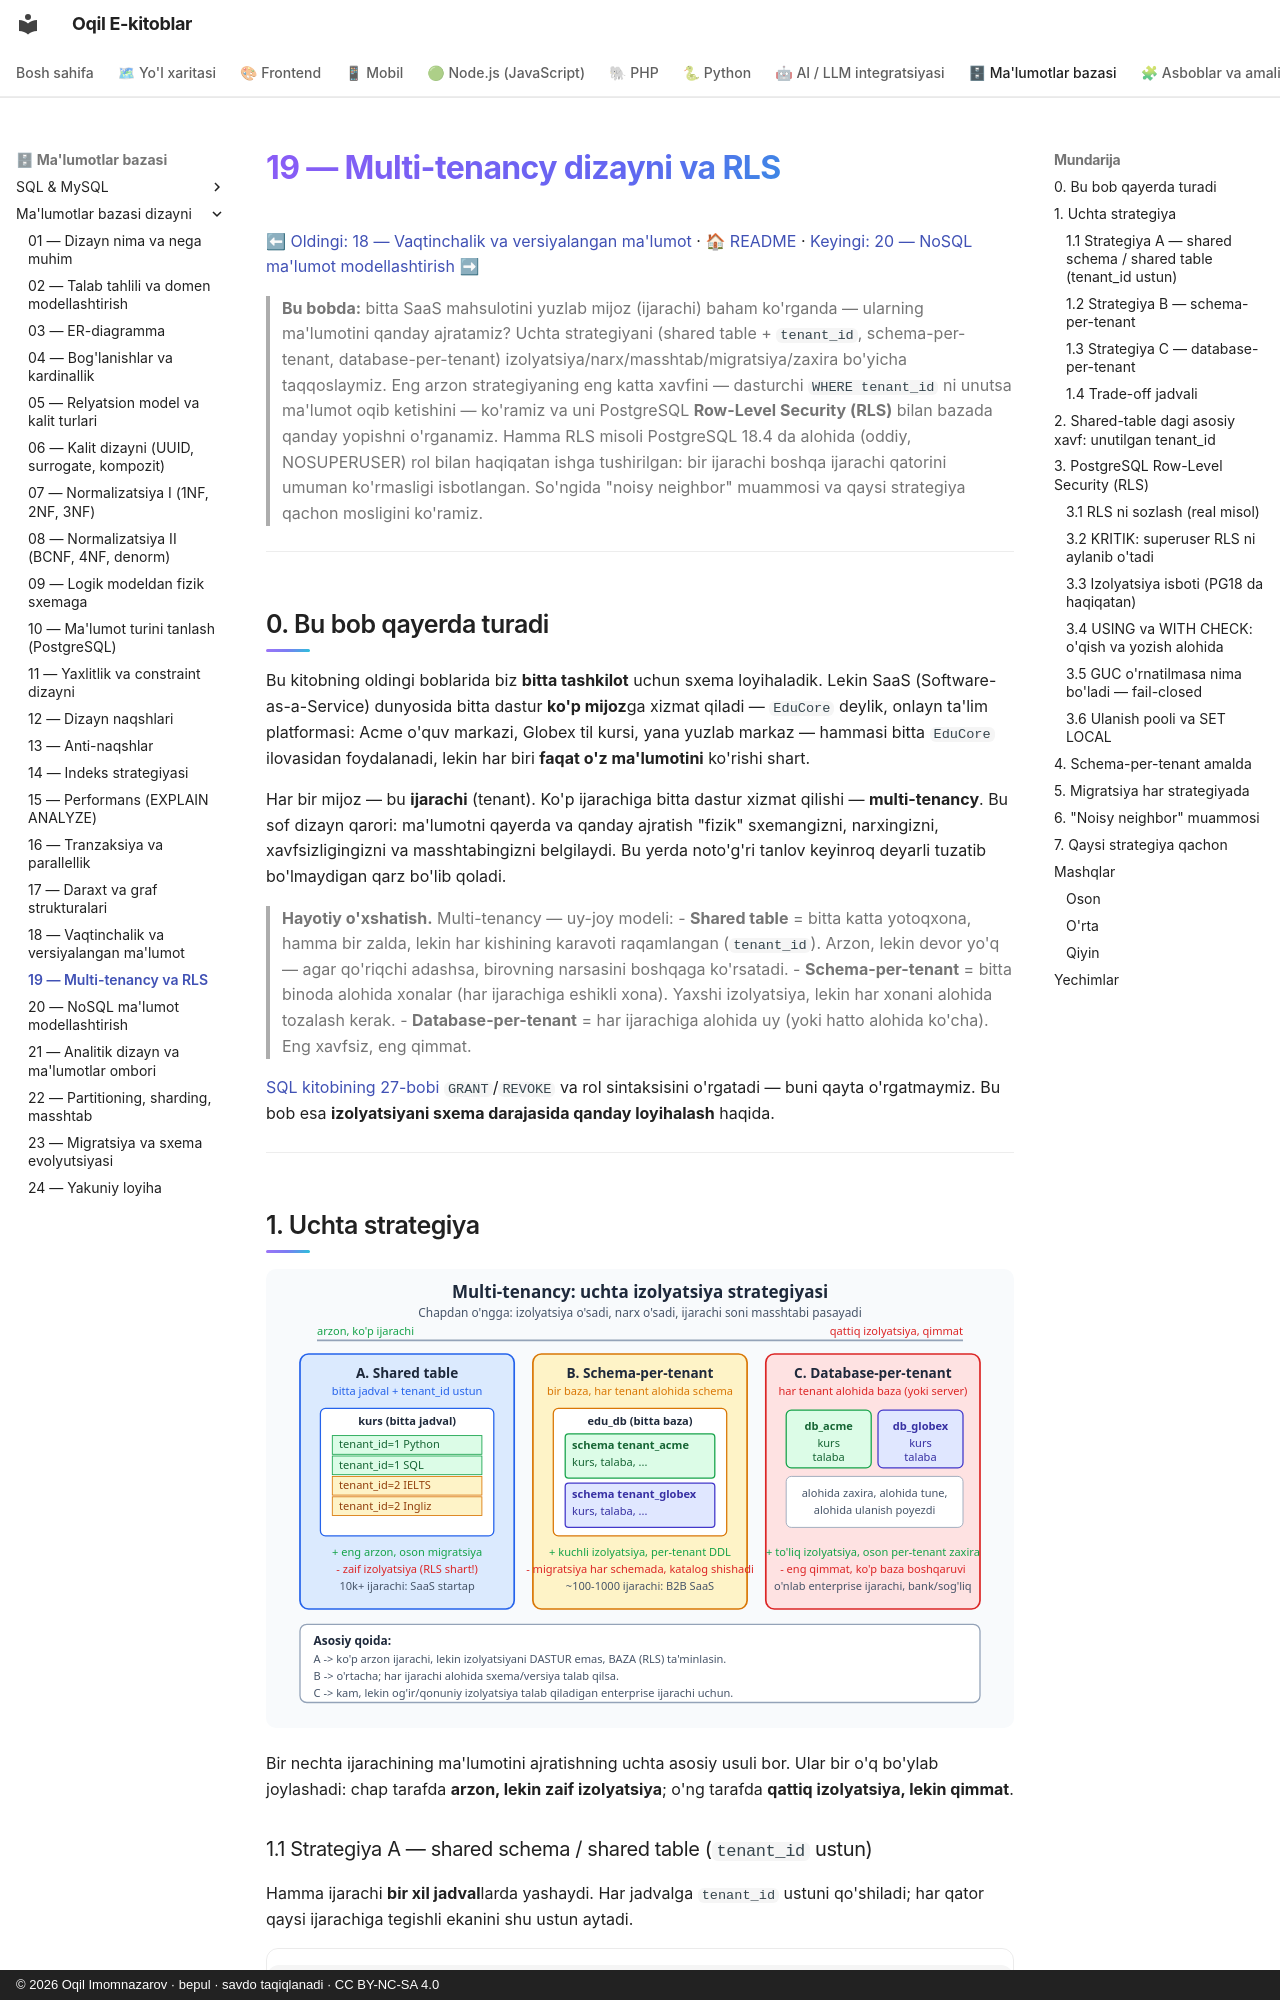

repository: iOqil/e-book · page: db-dizayni/19-multi-tenancy/index.html · generator: mkdocs · copyright: © 2026 Oqil Imomnazarov · bepul · savdo taqiqlanadi · CC BY-NC-SA 4.0

# 19 — Multi-tenancy dizayni va RLS

[⬅ Oldingi: 18 — Vaqtinchalik va versiyalangan ma'lumot](./18-temporal-versiya.md) · [🏠 README](./README.md) · [Keyingi: 20 — NoSQL ma'lumot modellashtirish ➡](./20-nosql-modellashtirish.md)

> **Bu bobda:** bitta SaaS mahsulotini yuzlab mijoz (ijarachi) baham ko'rganda — ularning ma'lumotini qanday ajratamiz? Uchta strategiyani (shared table + `tenant_id`, schema-per-tenant, database-per-tenant) izolyatsiya/narx/masshtab/migratsiya/zaxira bo'yicha taqqoslaymiz. Eng arzon strategiyaning eng katta xavfini — dasturchi `WHERE tenant_id` ni unutsa ma'lumot oqib ketishini — ko'ramiz va uni PostgreSQL **Row-Level Security (RLS)** bilan bazada qanday yopishni o'rganamiz. Hamma RLS misoli PostgreSQL 18.4 da alohida (oddiy, NOSUPERUSER) rol bilan haqiqatan ishga tushirilgan: bir ijarachi boshqa ijarachi qatorini umuman ko'rmasligi isbotlangan. So'ngida "noisy neighbor" muammosi va qaysi strategiya qachon mosligini ko'ramiz.

---

## 0. Bu bob qayerda turadi

Bu kitobning oldingi boblarida biz **bitta tashkilot** uchun sxema loyihaladik. Lekin SaaS (Software-as-a-Service) dunyosida bitta dastur **ko'p mijoz**ga xizmat qiladi — `EduCore` deylik, onlayn ta'lim platformasi: Acme o'quv markazi, Globex til kursi, yana yuzlab markaz — hammasi bitta `EduCore` ilovasidan foydalanadi, lekin har biri **faqat o'z ma'lumotini** ko'rishi shart.

Har bir mijoz — bu **ijarachi** (tenant). Ko'p ijarachiga bitta dastur xizmat qilishi — **multi-tenancy**. Bu sof dizayn qarori: ma'lumotni qayerda va qanday ajratish "fizik" sxemangizni, narxingizni, xavfsizligingizni va masshtabingizni belgilaydi. Bu yerda noto'g'ri tanlov keyinroq deyarli tuzatib bo'lmaydigan qarz bo'lib qoladi.

> **Hayotiy o'xshatish.** Multi-tenancy — uy-joy modeli:
> - **Shared table** = bitta katta yotoqxona, hamma bir zalda, lekin har kishining karavoti raqamlangan (`tenant_id`). Arzon, lekin devor yo'q — agar qo'riqchi adashsa, birovning narsasini boshqaga ko'rsatadi.
> - **Schema-per-tenant** = bitta binoda alohida xonalar (har ijarachiga eshikli xona). Yaxshi izolyatsiya, lekin har xonani alohida tozalash kerak.
> - **Database-per-tenant** = har ijarachiga alohida uy (yoki hatto alohida ko'cha). Eng xavfsiz, eng qimmat.

[SQL kitobining 27-bobi](../sql/27-xavfsizlik-admin.md) `GRANT`/`REVOKE` va rol sintaksisini o'rgatadi — buni qayta o'rgatmaymiz. Bu bob esa **izolyatsiyani sxema darajasida qanday loyihalash** haqida.

---

## 1. Uchta strategiya

![Multi-tenancy uchta strategiyasi: shared-table, schema-per-tenant, database-per-tenant trade-off](rasmlar/dbd19-uch-strategiya.svg)

Bir nechta ijarachining ma'lumotini ajratishning uchta asosiy usuli bor. Ular bir o'q bo'ylab joylashadi: chap tarafda **arzon, lekin zaif izolyatsiya**; o'ng tarafda **qattiq izolyatsiya, lekin qimmat**.

### 1.1 Strategiya A — shared schema / shared table (`tenant_id` ustun)

Hamma ijarachi **bir xil jadval**larda yashaydi. Har jadvalga `tenant_id` ustuni qo'shiladi; har qator qaysi ijarachiga tegishli ekanini shu ustun aytadi.

```sql
CREATE TABLE kurs (
  id        bigint GENERATED ALWAYS AS IDENTITY PRIMARY KEY,
  tenant_id int  NOT NULL,           -- qaysi ijarachi
  nom       text NOT NULL,
  narx      numeric(10,2) NOT NULL
);
```

Har bir so'rovga `WHERE tenant_id = :joriy` qo'shiladi. Bu eng arzon va eng oson masshtablanadigan model — bitta jadval, bitta indeks, 10 mingta ijarachi ham bitta `kurs` jadvalida yashaydi.

> **Asosiy xavf:** izolyatsiya **dasturning** har bir so'roviga bog'liq. Bitta joyda dasturchi `WHERE tenant_id` ni **unutsa** — boshqa ijarachining ma'lumoti oqib ketadi. Bu eng keng tarqalgan SaaS xavfsizlik buzilishi. (Yechimini 3-bo'limda — RLS — ko'ramiz.)
